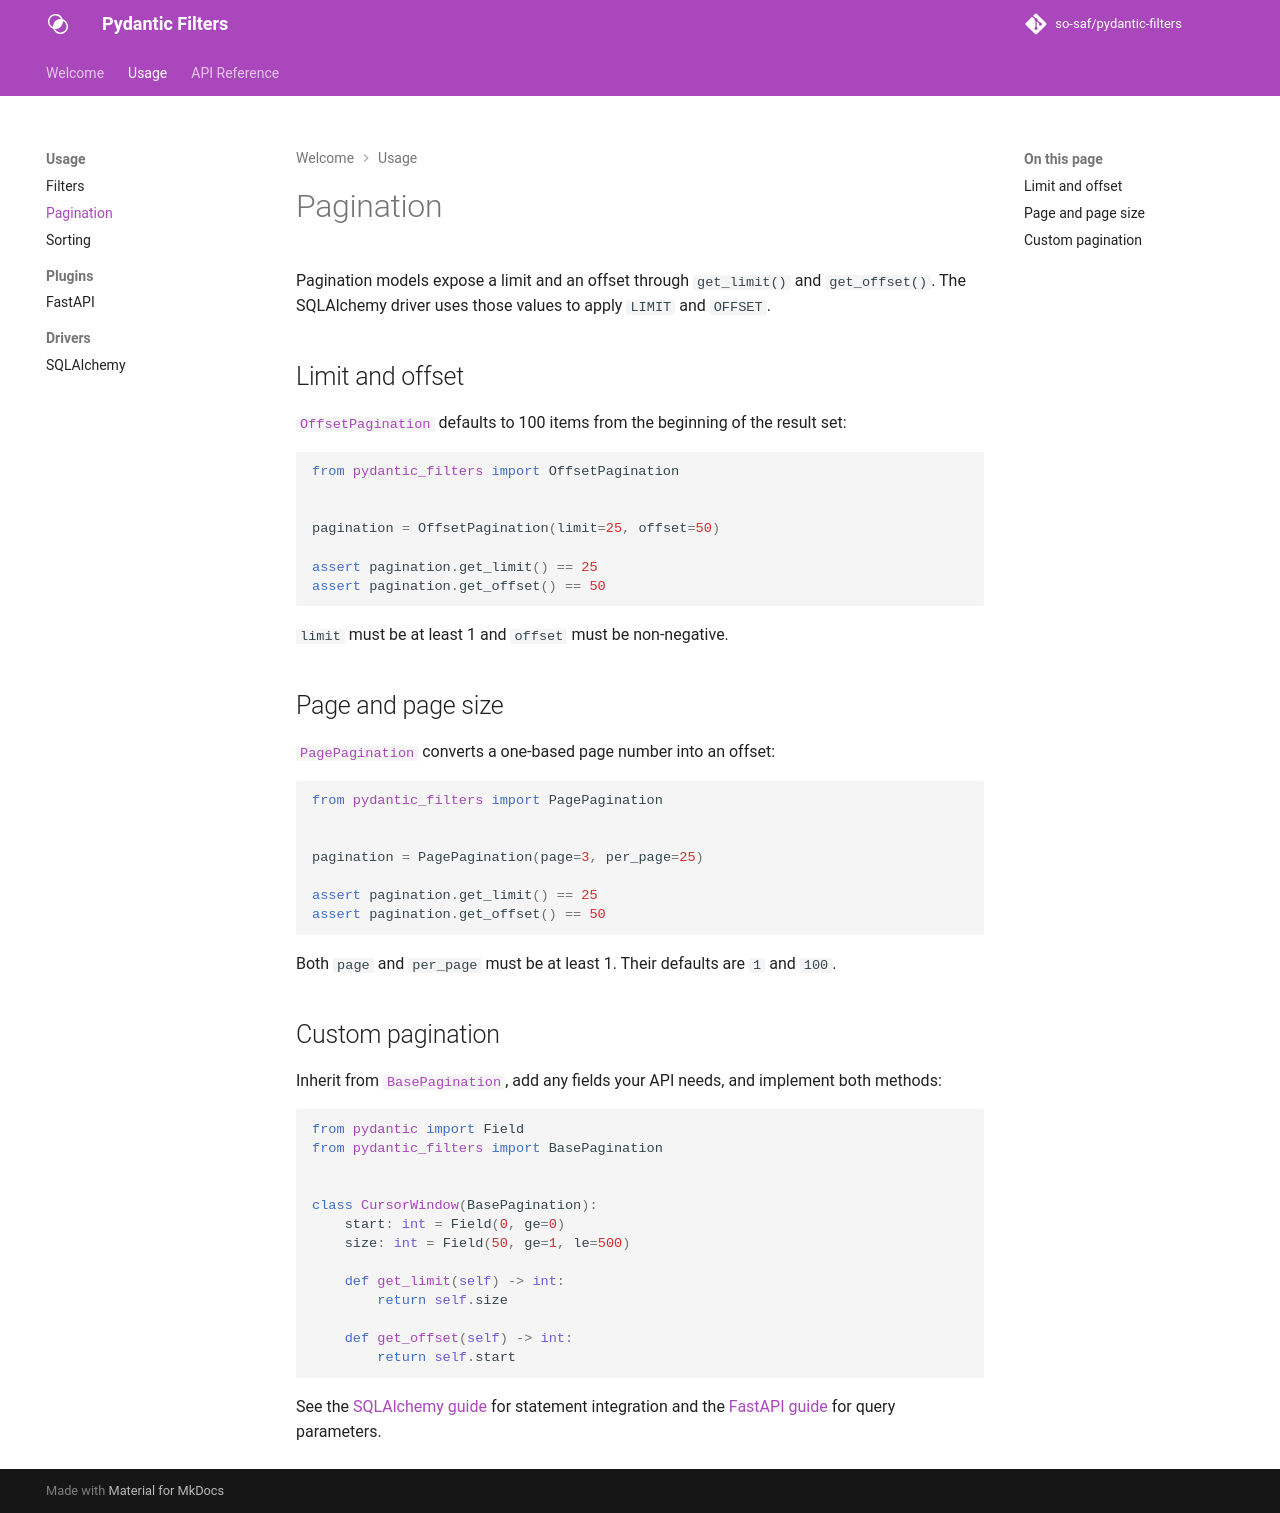

repository: so-saf/pydantic-filters · page: usage/pagination/index.html · generator: mkdocs

# Pagination

Pagination models expose a limit and an offset through `get_limit()` and
`get_offset()`. The SQLAlchemy driver uses those values to apply `LIMIT` and
`OFFSET`.

## Limit and offset

[`OffsetPagination`][pydantic_filters.OffsetPagination] defaults to 100 items
from the beginning of the result set:

```python
from pydantic_filters import OffsetPagination


pagination = OffsetPagination(limit=25, offset=50)

assert pagination.get_limit() == 25
assert pagination.get_offset() == 50
```

`limit` must be at least 1 and `offset` must be non-negative.

## Page and page size

[`PagePagination`][pydantic_filters.PagePagination] converts a one-based page
number into an offset:

```python
from pydantic_filters import PagePagination


pagination = PagePagination(page=3, per_page=25)

assert pagination.get_limit() == 25
assert pagination.get_offset() == 50
```

Both `page` and `per_page` must be at least 1. Their defaults are `1` and `100`.

## Custom pagination

Inherit from [`BasePagination`][pydantic_filters.BasePagination], add any fields
your API needs, and implement both methods:

```python
from pydantic import Field
from pydantic_filters import BasePagination


class CursorWindow(BasePagination):
    start: int = Field(0, ge=0)
    size: int = Field(50, ge=1, le=500)

    def get_limit(self) -> int:
        return self.size

    def get_offset(self) -> int:
        return self.start
```

See the [SQLAlchemy guide](sqlalchemy.md#pagination) for statement integration
and the [FastAPI guide](fastapi.md#pagination-and-sorting) for query parameters.
